The GitHub repository sourov526/Clauliflower-Disease-Classification contains a labelled image folder "Clauliflower-Disease-Classification" with 5 categories: cauliflower healthy, cauliflower healthy leaf, cauliflower leaf black rot, cauliflower leaf red spot, cauliflower spot rot. Examples follow, each with its label.

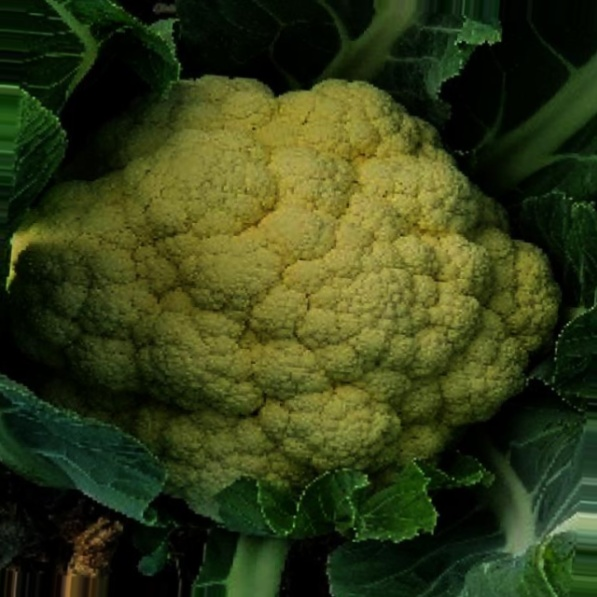
Label: cauliflower healthy

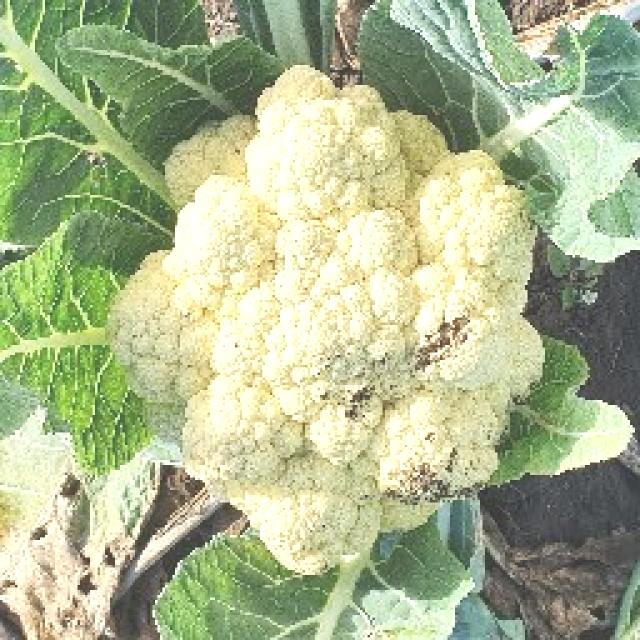
Label: cauliflower spot rot

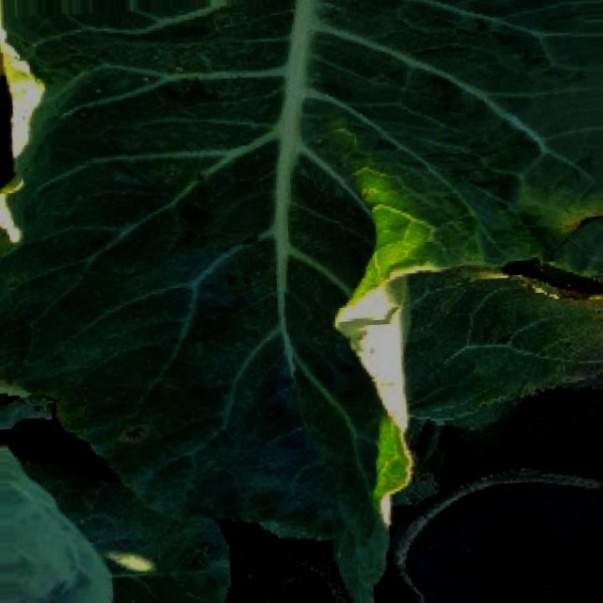
Label: cauliflower leaf red spot

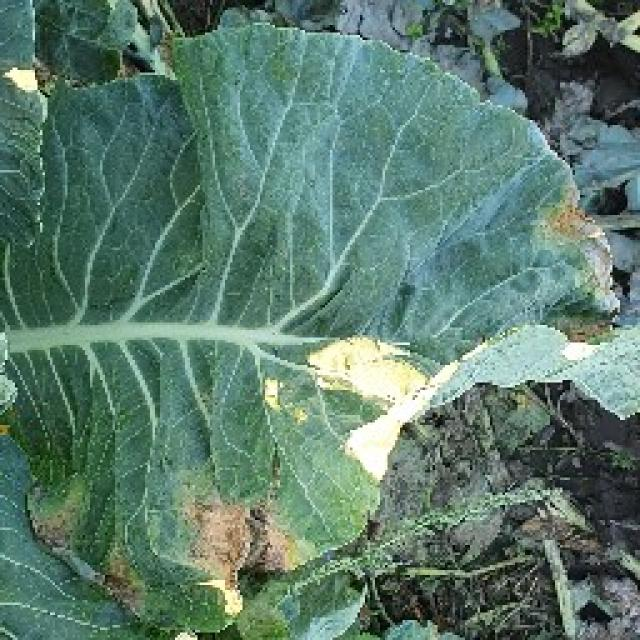
Label: cauliflower leaf black rot

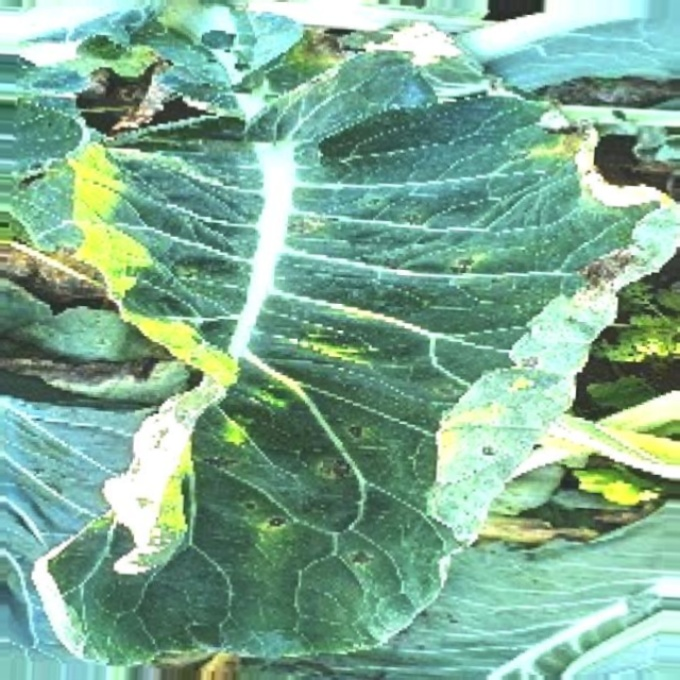
Label: cauliflower leaf red spot

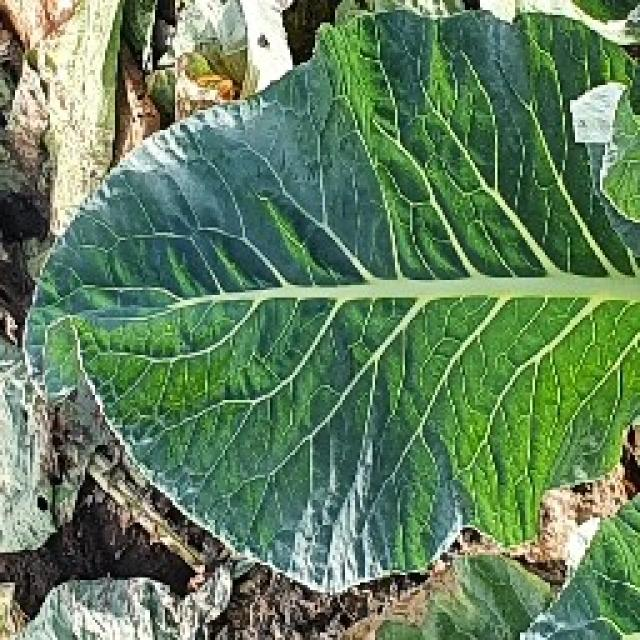
Label: cauliflower healthy leaf
